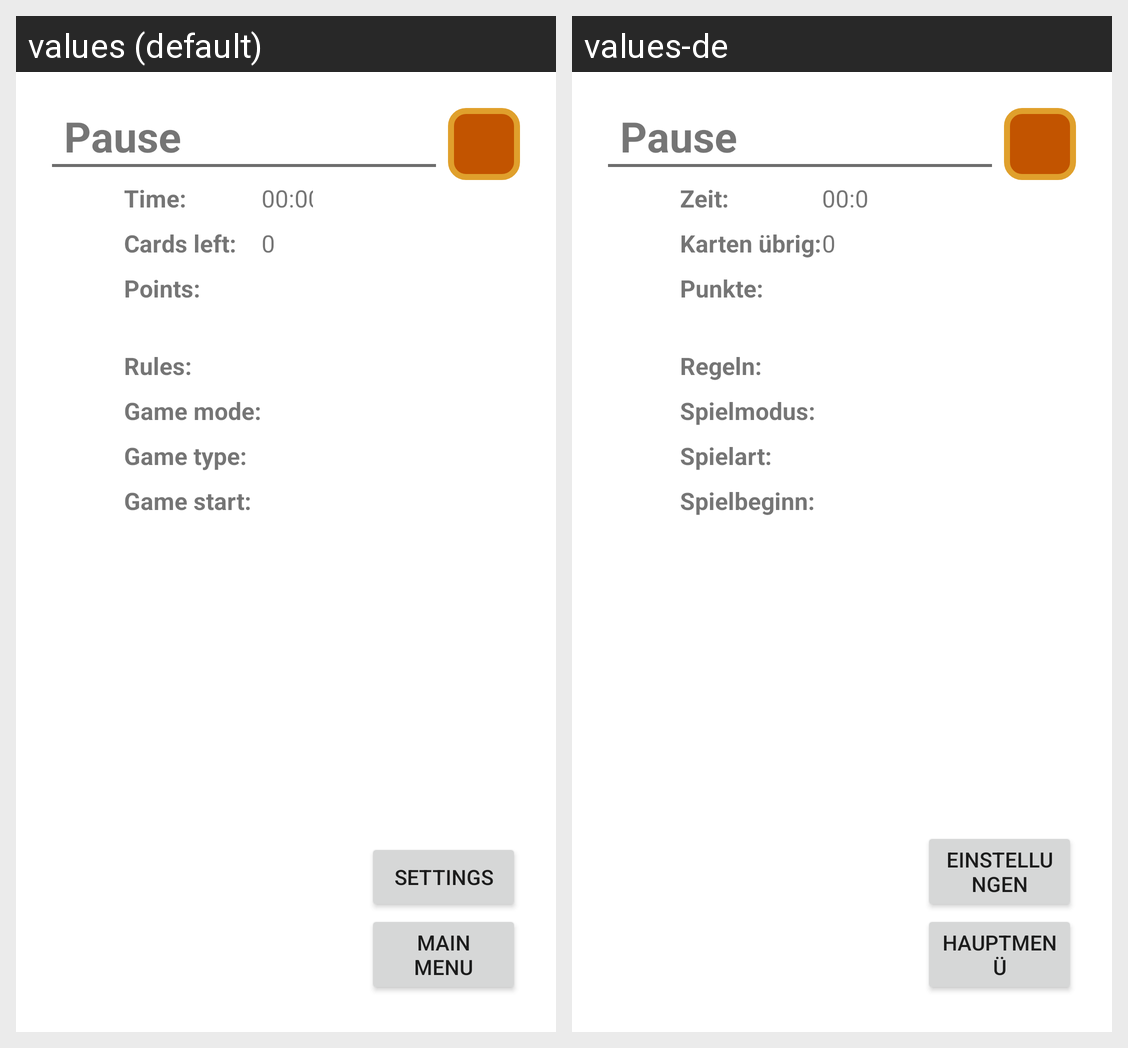

For this localized Android screen grid, give each drawn string resource with its value in every locale shown.
Android screen res/layout/pause_screen.xml rendered under 2 locales, left to right: values (default), values-de. Device: Nexus 5 (rendered at 1080×1920; each locale shown at half size, 540×960, under a caption strip naming it); theme Theme.Set.
Strings drawn on this screen, with the default value and each locale's value (text and hints the layout hard-codes, and strings that could not be matched under every locale, appear in the picture but are not listed):

pause
  values: Pause
  values-de: Pause

settings
  values: Settings
  values-de: Einstellungen

main_menu
  values: Main Menu
  values-de: Hauptmenü

duration
  values: Time:
  values-de: Zeit:

zero_timer
  values: 00:00:00
  values-de: 00:00:00  [not translated; the default value is used]

cards_left
  values: Cards left:
  values-de: Karten übrig:

zero
  values: 0
  values-de: 0  [not translated; the default value is used]

points
  values: Points:
  values-de: Punkte:

rules
  values: Rules:
  values-de: Regeln:

game_mode
  values: Game mode:
  values-de: Spielmodus:

game_type
  values: Game type:
  values-de: Spielart:

game_start
  values: Game start:
  values-de: Spielbeginn:
